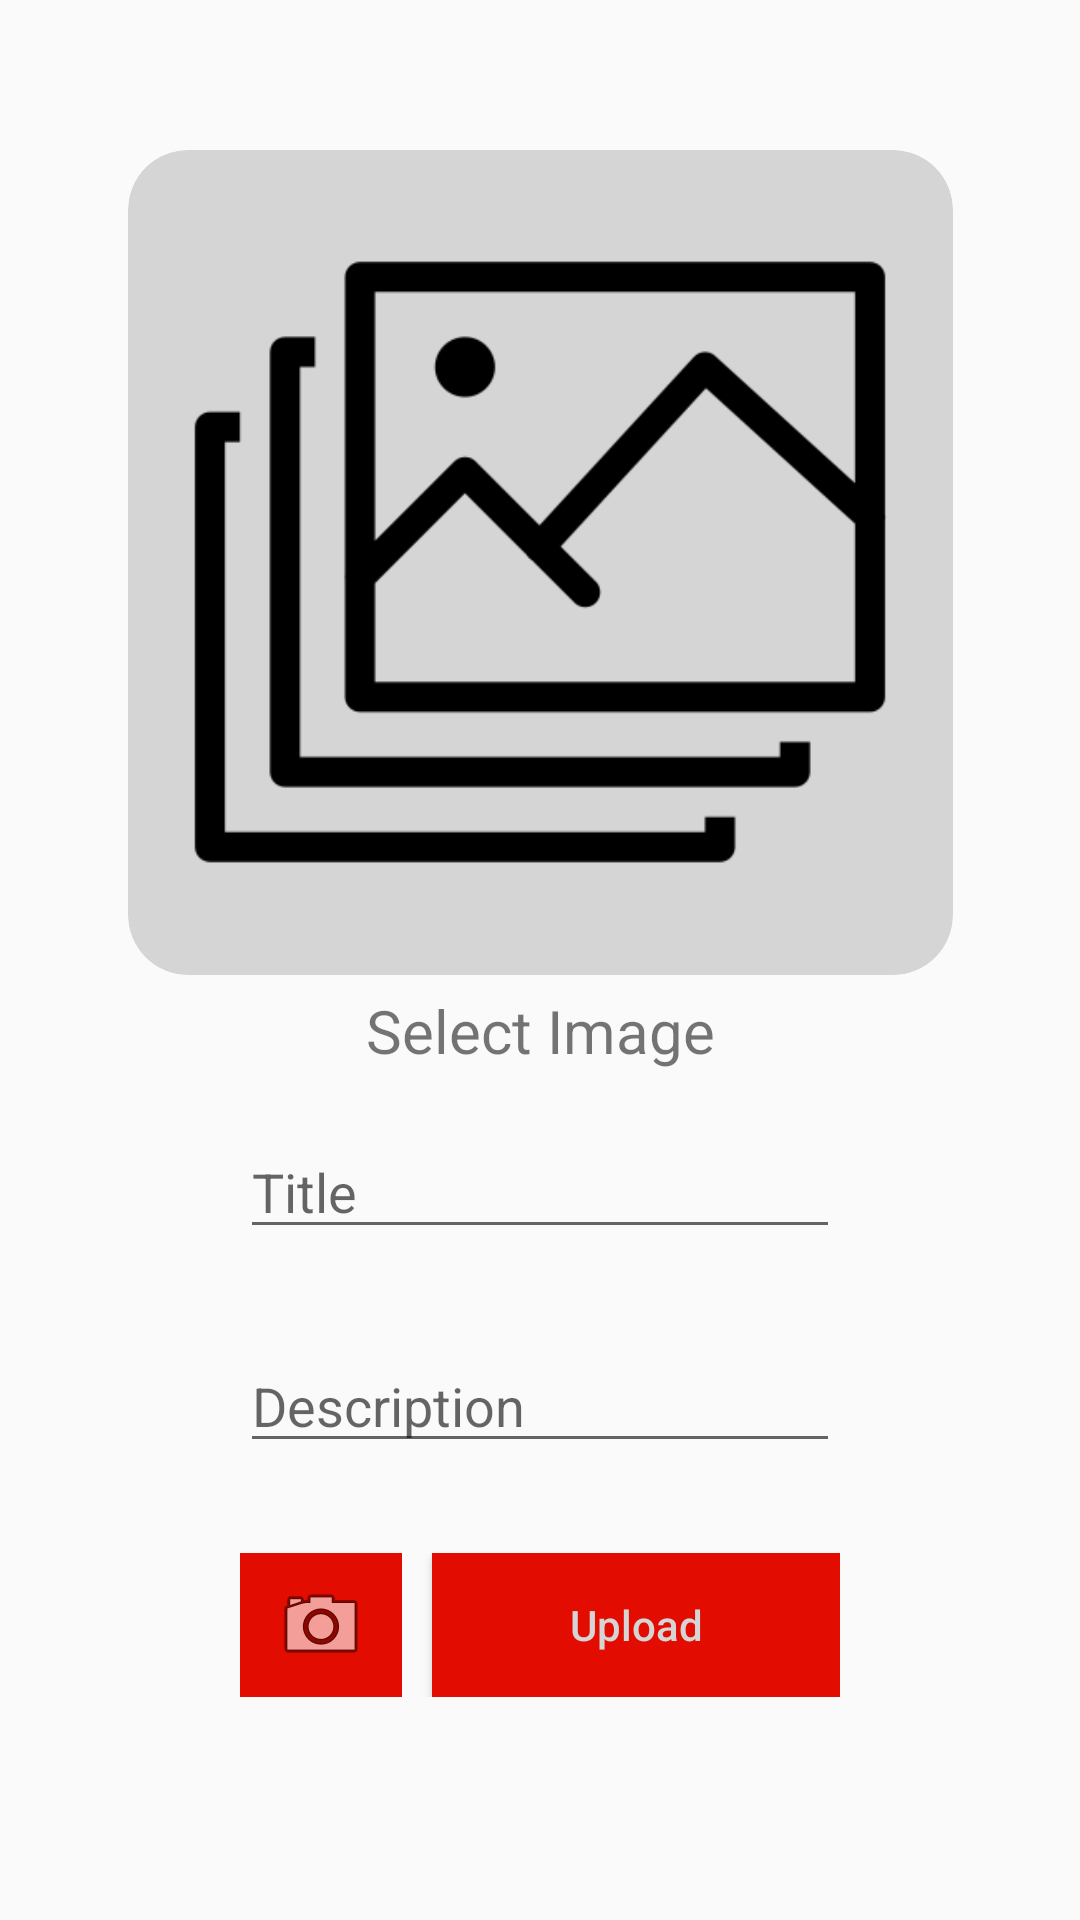

Here is an Android app screen rendered from its layout file. Give the layout XML and the strings, colors and styles it references.
<!-- AndroidManifest.xml: application theme Theme.AppcentMentorBudy -->
<!-- res/layout/activity_upload.xml -->
<?xml version="1.0" encoding="utf-8"?>
<androidx.constraintlayout.widget.ConstraintLayout xmlns:android="http://schemas.android.com/apk/res/android"
    xmlns:app="http://schemas.android.com/apk/res-auto"
    xmlns:tools="http://schemas.android.com/tools"
    android:layout_width="match_parent"
    android:layout_height="match_parent"
    tools:context=".activity.UploadActivity">


    <androidx.cardview.widget.CardView
        android:id="@+id/cardViewImageView"
        android:layout_width="275dp"
        android:layout_height="275dp"
        android:layout_marginTop="50dp"
        app:cardBackgroundColor="@color/myGrey"
        app:cardCornerRadius="20dp"
        app:cardElevation="0dp"
        app:layout_constraintEnd_toEndOf="parent"
        app:layout_constraintStart_toStartOf="parent"
        app:layout_constraintTop_toTopOf="parent">


        <ImageView
            android:id="@+id/imageView"
            android:layout_width="250dp"
            android:layout_height="250dp"
            android:layout_gravity="center"
            android:cropToPadding="true"
            android:onClick="uploadImage"
            android:outlineProvider="background"
            android:src="@drawable/image_gallery"
            app:layout_constraintEnd_toEndOf="parent"
            app:layout_constraintStart_toStartOf="parent"
            app:layout_constraintTop_toTopOf="parent" />

    </androidx.cardview.widget.CardView>


    


    <EditText
        android:id="@+id/editTextTitle"
        android:layout_width="200dp"
        android:layout_height="wrap_content"
        android:layout_marginTop="50dp"
        android:ems="10"
        android:hint="@string/title"
        android:inputType="textPersonName"
        app:layout_constraintEnd_toEndOf="parent"
        app:layout_constraintStart_toStartOf="parent"
        app:layout_constraintTop_toBottomOf="@+id/cardViewImageView" />

    <EditText
        android:id="@+id/editTextTextDescription"
        android:layout_width="200dp"
        android:layout_height="wrap_content"
        android:layout_marginTop="30dp"
        android:ems="10"
        android:hint="@string/description"
        android:inputType="textPersonName"
        app:layout_constraintEnd_toEndOf="parent"
        app:layout_constraintStart_toStartOf="parent"
        app:layout_constraintTop_toBottomOf="@+id/editTextTitle" />


    <LinearLayout
        android:layout_width="200dp"
        android:layout_height="wrap_content"
        android:orientation="horizontal"
        app:layout_constraintEnd_toEndOf="parent"
        app:layout_constraintStart_toStartOf="parent"
        app:layout_constraintTop_toBottomOf="@+id/editTextTextDescription"
        android:layout_marginTop="30dp">

        <ImageButton
            android:id="@+id/cameraButton"
            android:layout_width="54dp"
            android:layout_height="match_parent"
            android:layout_marginEnd="10dp"
            android:onClick="camera"
            android:background="@color/myRed"
            android:src="@android:drawable/ic_menu_camera"
            android:textAllCaps="false"
            android:textColor="@color/myGrey"
            tools:layout_editor_absoluteX="264dp"
            tools:layout_editor_absoluteY="539dp" />

        <Button
            android:id="@+id/button"
            android:layout_width="136dp"
            android:layout_height="wrap_content"
            android:background="@color/myRed"
            android:text="@string/upload_button"
            android:onClick="upload"
            android:textAllCaps="false"
            android:textColor="@color/myGrey"
            app:layout_constraintEnd_toEndOf="parent"
            app:layout_constraintStart_toStartOf="parent"
            app:layout_constraintTop_toBottomOf="@+id/editTextTextDescription" />

    </LinearLayout>

    <TextView
        android:id="@+id/textViewSelectImage"
        android:layout_width="wrap_content"
        android:layout_height="wrap_content"
        android:layout_marginTop="5dp"
        android:text="@string/select_image"
        android:textSize="20sp"
        app:layout_constraintEnd_toEndOf="parent"
        app:layout_constraintStart_toStartOf="parent"
        app:layout_constraintTop_toBottomOf="@+id/cardViewImageView" />

</androidx.constraintlayout.widget.ConstraintLayout>
<!-- resources referenced by this layout -->
<resources>
  <color name="myGrey">#D5D5D5</color>
  <color name="myRed">#E20D00</color>
  <!-- drawable image_gallery: png bitmap (drawable, 7218 bytes) -->
  <string name="description">Description</string>
  <string name="select_image">Select Image</string>
  <string name="title">Title</string>
  <string name="upload_button">Upload</string>
  <style name="Theme.AppcentMentorBudy" parent="Theme.AppCompat.Light.NoActionBar">
          
          <item name="colorPrimary">@color/myRed</item>
          <item name="colorPrimaryVariant">@color/myDarkRed</item>
          <item name="colorOnPrimary">@color/white</item>
          
          <item name="colorSecondary">@color/teal_200</item>
          <item name="colorSecondaryVariant">@color/teal_700</item>
          <item name="colorOnSecondary">@color/black</item>
          
          <item name="android:statusBarColor" tools:targetApi="l">?attr/colorPrimaryVariant</item>
          
      </style>
  <color name="myDarkRed">#CB160C</color>
  <color name="white">#FFFFFFFF</color>
  <color name="teal_200">#FF03DAC5</color>
  <color name="teal_700">#FF018786</color>
  <color name="black">#FF000000</color>
</resources>
